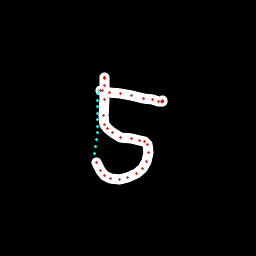

The data file committed next to this chart (first rows):
x, y, hover, eod
105, 77.32, 0.0, 0.0
105, 77.64, 0.0, 0.0
105, 77.97, 0.0, 0.0
105, 78.3, 0.0, 0.0
104.8, 85.1, 0.0, 0.0
104, 99.77, 0.0, 0.0
103.6, 115.4, 0.0, 0.0
104.6, 124.4, 0.0, 0.0
107, 128.9, 0.0, 0.0
112.3, 132.9, 0.0, 0.0
121, 137.1, 0.0, 0.0
131.2, 138.5, 0.0, 0.0
139.7, 140.2, 0.0, 0.0
144.9, 142, 0.0, 0.0
147.7, 145, 0.0, 0.0
148.8, 152.3, 0.0, 0.0
146.8, 161.3, 0.0, 0.0
142.2, 168.4, 0.0, 0.0
136.5, 173.9, 0.0, 0.0
127.6, 178, 0.0, 0.0
119.9, 179.8, 0.0, 0.0
110.7, 178.5, 0.0, 0.0
104.2, 175.4, 0.0, 0.0
100, 170.9, 0.0, 0.0
96.15, 162.4, 0.0, 0.0
94.89, 153, 1.0, 0.0
95.65, 146.2, 1.0, 0.0
96.4, 139.4, 1.0, 0.0
97.16, 132.6, 1.0, 0.0
97.36, 126, 1.0, 0.0
97.36, 119.5, 1.0, 0.0
97.32, 113.1, 1.0, 0.0
97.26, 106.6, 1.0, 0.0
97.21, 100.1, 1.0, 0.0
97.15, 93.59, 1.0, 0.0
98.18, 90.37, 1.0, 0.0
100.3, 90.56, 0.0, 0.0
102.6, 90.76, 0.0, 0.0
109.5, 92.18, 0.0, 0.0
120.6, 93.91, 0.0, 0.0
131.4, 95.59, 0.0, 0.0
143.1, 98.57, 0.0, 0.0
152.6, 99.99, 0.0, 0.0
158.7, 101.2, 0.0, 0.0
161.4, 101.5, 0.0, 0.0
162.9, 101.4, 0.0, 0.0
162.6, 101.3, 0.0, 0.0
162.3, 101.2, 0.0, 0.0
162.7, 100.8, 0.0, 1.0
